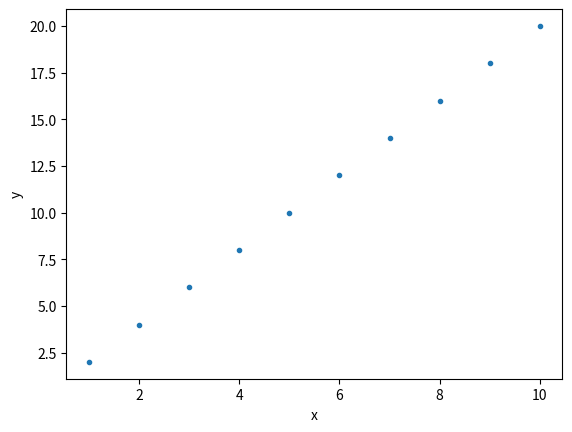

Python code for this plot:
# Archivo: pinta_recta.py
# Autor: Javier Garcia Algarra 
# Fecha: 24 de diciembre de 2017
# Descripción: Dibujamos una linea recta

import matplotlib.pyplot as plt

# Funcion para crear una lista de numeros que empieza en inferior y termina en superior
def crea_lista_de_valores(inferior, superior):
    listadevalores = []                          # Creamos una lista vacia
    for j in range(inferior,superior+1):         # La variable j va tomando los valores del rango inferior a superior
        listadevalores.append(j)                 # Cada valor de la variable j se añade a la lista
    return(listadevalores)                       # Se devuelve la lista completa

# Crear una lista de números enteros, del 1 al 10
x_valores = crea_lista_de_valores(1,10)

# Ahora vamos a crear los valores y. La formula de la recta es y = 2 * x
# Recorremos los valores de x para crear otra lista de valores y
# La lista de valores x es [1, 2, 3, 4, 5, 6, 7, 8, 9, 10]
# y la lista de valores será [2, 4, 6, 8, 10, 12, 14, 16, 18, 20]

y_valores = []
for k in x_valores:
    y_valores.append(2 * k)
    
# Parte del programa que pinta la gráfica. Pasamos a la funcion plt.plot las listas de valores x e y
plt.plot(x_valores, y_valores, ".")
plt.ylabel('y')            # Etiqueta del eje y. Podriamos no ponerla
plt.xlabel('x')            # Etiqueta del eje x
plt.show()                 # Esta función ordena mostrar la imagen en una ventanita nueva